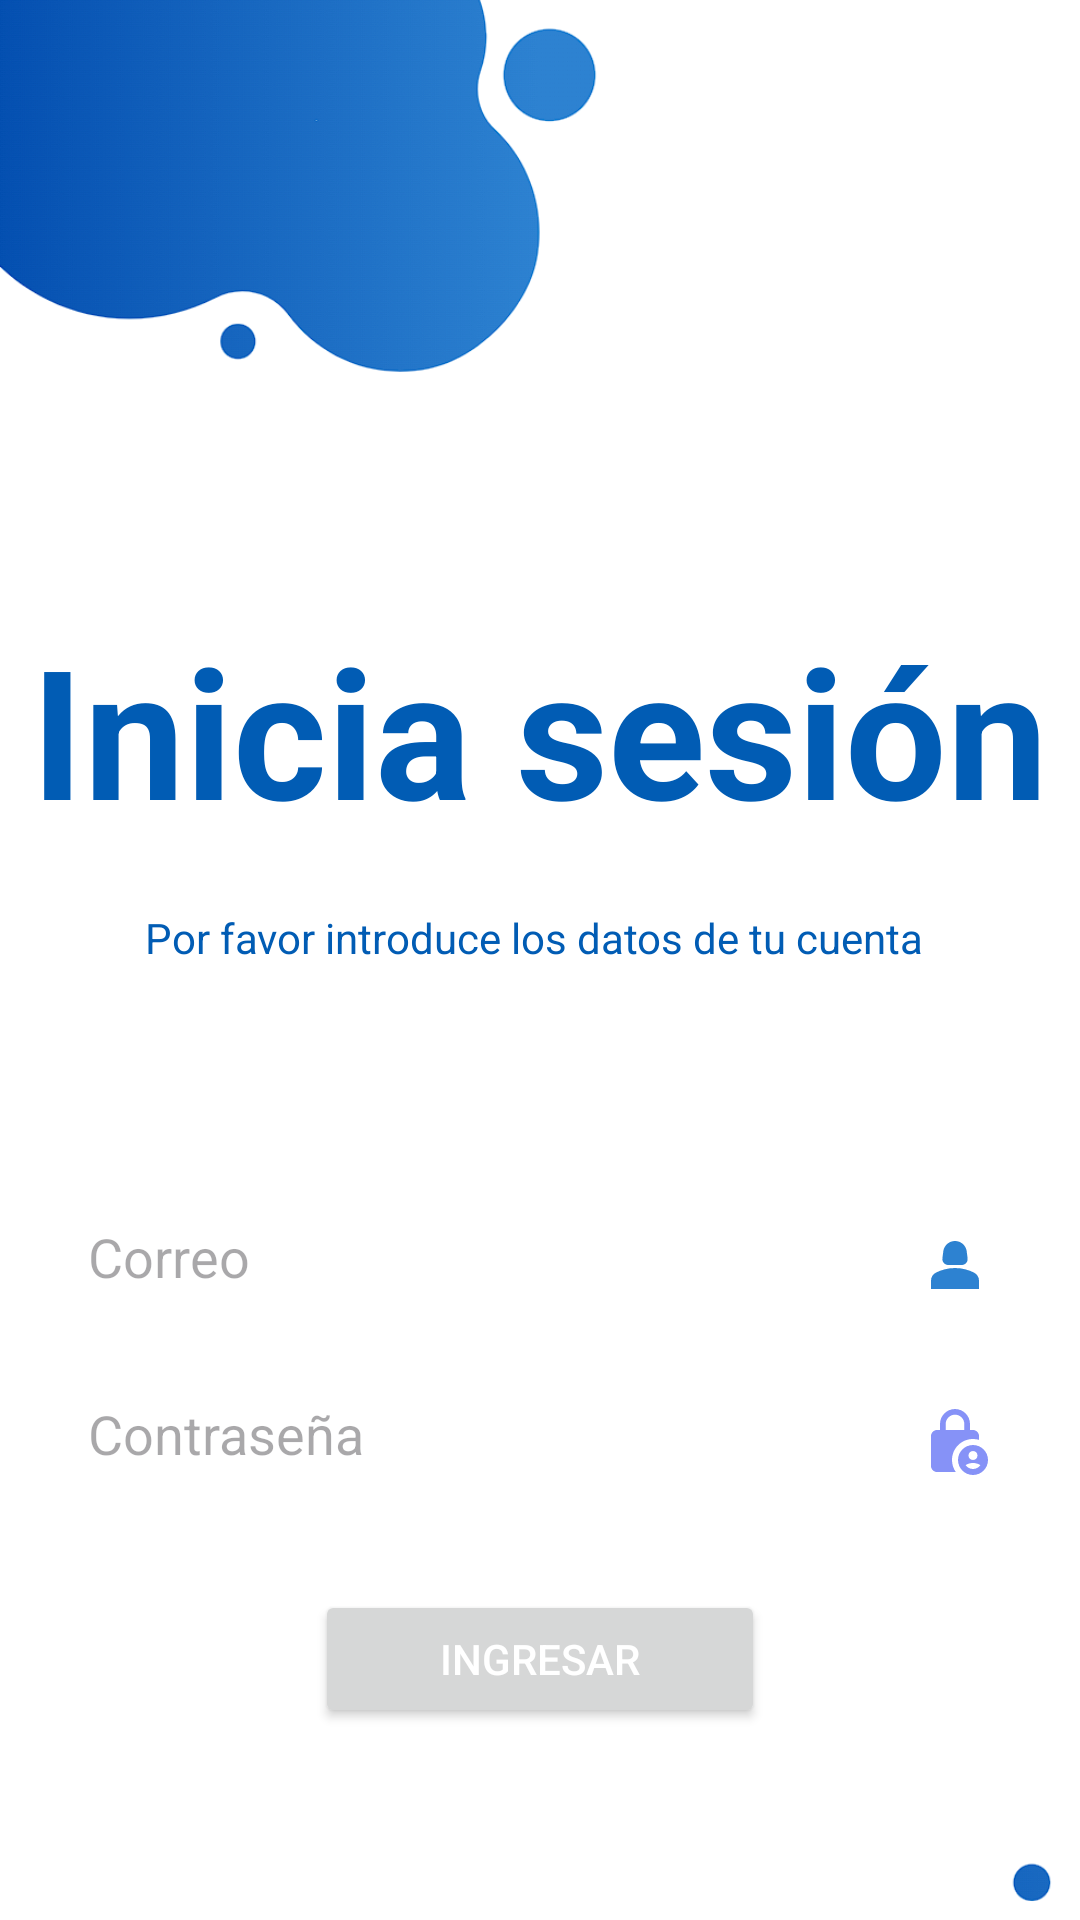

Reconstruct the res/layout file that produces this screen, plus the resources it refers to.
<!-- AndroidManifest.xml: application theme Theme.Smartcupon -->
<!-- res/layout/activity_login.xml -->
<?xml version="1.0" encoding="utf-8"?>
<LinearLayout xmlns:android="http://schemas.android.com/apk/res/android"
    xmlns:app="http://schemas.android.com/apk/res-auto"
    xmlns:tools="http://schemas.android.com/tools"
    android:layout_width="match_parent"
    android:layout_height="wrap_content"
    android:background="#FFFFFFFF"
    android:orientation="vertical"
    tools:context=".LoginActivity">


    <ImageView
        android:layout_width="201dp"
        android:layout_height="133dp"
        app:srcCompat="@drawable/erf" />
    <TextView
        android:layout_width="wrap_content"
        android:layout_height="wrap_content"
        android:layout_marginTop="70dp"
        android:text="Inicia sesión"
        android:textSize="60dp"
        android:textColor="@color/dark_blue"
        android:textStyle="bold"
        android:gravity="center"
        android:layout_gravity="center_horizontal"/>

    <TextView
        android:layout_width="wrap_content"
        android:layout_height="wrap_content"
        android:layout_marginTop="20dp"
        android:textColor="@color/dark_blue"
        android:text="Por favor introduce los datos de tu cuenta "
        android:gravity="center"
        android:layout_gravity="center_horizontal"/>

    <EditText
        android:id="@+id/edtCorreo"
        android:layout_width="321dp"
        android:layout_height="39dp"
        android:layout_marginTop="80dp"
        android:layout_gravity="center"
        android:background="@drawable/custom_edittext"
        android:drawableRight="@drawable/baseline_person_2_24"
        android:drawablePadding="8dp"
        android:hint="Correo"
        android:padding="10sp"
        android:textColor="@color/black" />

    <EditText
        android:id="@+id/etpPassword"
        android:layout_width="321dp"
        android:layout_height="39dp"
        android:layout_marginTop="20dp"
        android:background="@drawable/custom_edittext"
        android:layout_gravity="center"
        android:drawableRight="@drawable/baseline_lock_person_24"
        android:drawablePadding="5dp"
        android:hint="Contraseña"
        android:inputType="textPassword"
        android:padding="10dp"
        android:textColor="@color/black" />

    <Button
        android:id="@+id/btnIniciarSesion"
        android:layout_width="150dp"
        android:layout_height="46dp"
        android:layout_marginTop="30dp"
        android:text="Ingresar"
        android:textColor="@color/white"
        android:gravity="center"
        android:layout_gravity="center_horizontal" />

    <ImageView
        android:id="@+id/imageView5"
        android:layout_width="191dp"
        android:layout_height="126dp"
        android:layout_marginLeft="225dp"
        android:layout_marginTop="40dp"
        app:srcCompat="@drawable/src_lj" />


</LinearLayout>
<!-- resources referenced by this layout -->
<resources>
  <color name="black">#FF000000</color>
  <color name="dark_blue">#015CB4</color>
  <color name="white">#FFFFFFFF</color>
  <!-- drawable baseline_lock_person_24 (drawable) -->
  <vector android:height="24dp" android:tint="@color/lavender"
      android:viewportHeight="24" android:viewportWidth="24"
      android:width="24dp" xmlns:android="http://schemas.android.com/apk/res/android">
      <path android:fillColor="@android:color/white" android:pathData="M18,11c0.7,0 1.37,0.1 2,0.29V10c0,-1.1 -0.9,-2 -2,-2h-1V6c0,-2.76 -2.24,-5 -5,-5S7,3.24 7,6v2H6c-1.1,0 -2,0.9 -2,2v10c0,1.1 0.9,2 2,2h6.26C11.47,20.87 11,19.49 11,18C11,14.13 14.13,11 18,11zM8.9,6c0,-1.71 1.39,-3.1 3.1,-3.1s3.1,1.39 3.1,3.1v2H8.9V6z"/>
      <path android:fillColor="@android:color/white" android:pathData="M18,13c-2.76,0 -5,2.24 -5,5s2.24,5 5,5s5,-2.24 5,-5S20.76,13 18,13zM18,15c0.83,0 1.5,0.67 1.5,1.5S18.83,18 18,18s-1.5,-0.67 -1.5,-1.5S17.17,15 18,15zM18,21c-1.03,0 -1.94,-0.52 -2.48,-1.32C16.25,19.26 17.09,19 18,19s1.75,0.26 2.48,0.68C19.94,20.48 19.03,21 18,21z"/>
  </vector>
  <!-- drawable baseline_person_2_24 (drawable) -->
  <vector android:height="24dp" android:tint="@color/blue"
      android:viewportHeight="24" android:viewportWidth="24"
      android:width="24dp" xmlns:android="http://schemas.android.com/apk/res/android">
      <path android:fillColor="@android:color/white" android:pathData="M18.39,14.56C16.71,13.7 14.53,13 12,13c-2.53,0 -4.71,0.7 -6.39,1.56C4.61,15.07 4,16.1 4,17.22V20h16v-2.78C20,16.1 19.39,15.07 18.39,14.56z"/>
      <path android:fillColor="@android:color/white" android:pathData="M9.78,12h4.44c1.21,0 2.14,-1.06 1.98,-2.26l-0.32,-2.45C15.57,5.39 13.92,4 12,4S8.43,5.39 8.12,7.29L7.8,9.74C7.64,10.94 8.57,12 9.78,12z"/>
  </vector>
  <!-- drawable erf: png bitmap (drawable, 115365 bytes) -->
  <!-- drawable src_lj: png bitmap (drawable, 99795 bytes) -->
  <style name="Theme.Smartcupon" parent="Base.Theme.Smartcupon" />
  <color name="lavender">#8692f7</color>
  <color name="blue">#2d82d1</color>
  <style name="Base.Theme.Smartcupon" parent="Theme.Material3.DayNight.NoActionBar">
          
          <item name="colorPrimary">@color/lavender</item>
          <item name="android:statusBarColor">?attr/colorPrimaryVariant</item>
  
      </style>
</resources>
